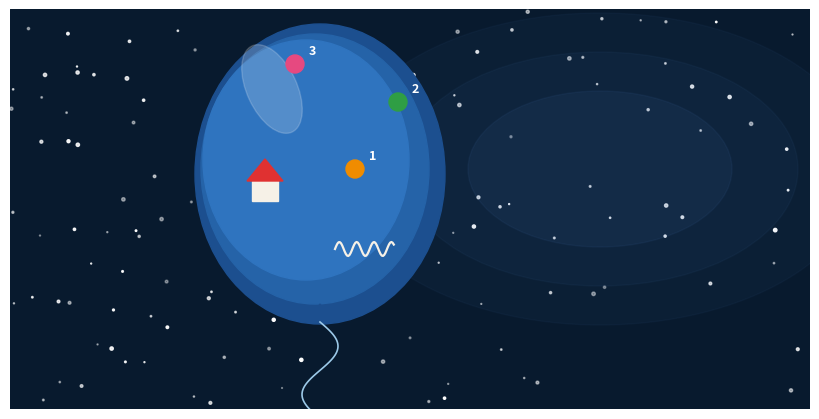

The matplotlib source for this figure: (Note: this script raises an exception after producing the figure.)
#!/usr/bin/env python3
"""Draws the Ballooniverse card: an original balloon with a home and three dots on a starry sky."""
import math
import random

import matplotlib
matplotlib.use("Agg")
import matplotlib.pyplot as plt
from matplotlib.patches import Ellipse, Polygon, Circle, Rectangle

random.seed(7)
W, H = 8.0, 4.0
fig, ax = plt.subplots(figsize=(W, H), dpi=110)
ax.set_xlim(0, W); ax.set_ylim(0, H); ax.axis("off")
fig.subplots_adjust(0, 0, 1, 1)
ax.add_patch(Rectangle((0, 0), W, H, color="#081a2e"))
# stars
for _ in range(140):
    x, y = random.uniform(0, W), random.uniform(0, H)
    ax.add_patch(Circle((x, y), random.uniform(0.004, 0.018), color="white", alpha=random.uniform(0.35, 1)))
# a faint nebula glow
for r, a in ((2.4, .05), (1.8, .06), (1.2, .08)):
    ax.add_patch(Ellipse((5.9, 2.4), r * 2.2, r * 1.3, color="#4f7fbf", alpha=a))
# balloon body: layered ellipses give it a little shading
cx, cy = 3.1, 2.35
for k, (dx, dy, col) in enumerate(((0, 0, "#1c4f8f"), (-0.05, 0.05, "#2563a8"), (-0.14, 0.14, "#2f74bf"))):
    ax.add_patch(Ellipse((cx + dx, cy + dy), 2.5 - 0.22 * k, 3.0 - 0.3 * k, color=col))
ax.add_patch(Ellipse((cx - 0.48, cy + 0.85), 0.5, 0.95, angle=25, color="white", alpha=0.18))
# knot and string
ax.add_patch(Polygon([[cx - 0.13, cy - 1.48], [cx + 0.13, cy - 1.48], [cx, cy - 1.3]], color="#1c4f8f"))
t = [i / 60 for i in range(61)]
ax.plot([cx + 0.18 * math.sin(6.5 * s) for s in t], [cy - 1.48 - 1.0 * s for s in t], color="#9cc9e8", lw=1.2)
# home symbol
hx, hy = cx - 0.55, cy - 0.15
ax.add_patch(Rectangle((hx - 0.13, hy - 0.12), 0.26, 0.2, color="#f6f1e7"))
ax.add_patch(Polygon([[hx - 0.18, hy + 0.08], [hx + 0.18, hy + 0.08], [hx, hy + 0.3]], color="#E03131"))
# three dots, near, middle, far, with little labels
for (dx, dy, col, lab) in ((0.35, 0.05, "#F08C00", "1"), (0.78, 0.72, "#2F9E44", "2"), (-0.25, 1.1, "#E64980", "3")):
    ax.add_patch(Circle((cx + dx, cy + dy), 0.09, color=col))
    ax.text(cx + dx + 0.14, cy + dy + 0.1, lab, color="white", fontsize=9, fontweight="bold")
# a wavy line
xs = [cx + 0.15 + 0.012 * i for i in range(50)]
ax.plot(xs, [cy - 0.75 + 0.07 * math.sin(i / 2.3) for i in range(50)], color="#f6f1e7", lw=1.6)
fig.savefig("assets/img/balloon.png", dpi=110)
print("balloon ok")
